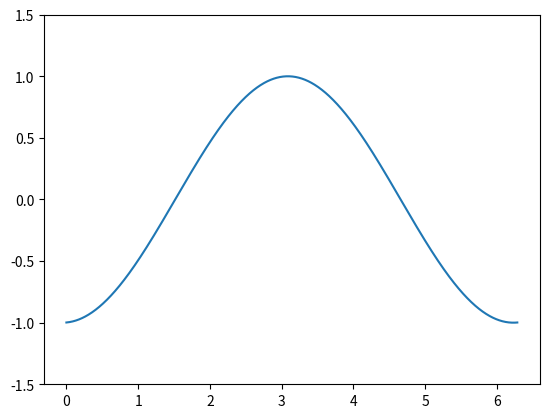

Generate this figure with matplotlib:
import numpy as np
import matplotlib.pyplot as plt
from matplotlib.animation import FuncAnimation

x = np.linspace(0, 2 * np.pi, 1000)
y = np.sin(x)

fig, ax = plt.subplots()
line, = ax.plot(x, y)

ax.set_ylim(-1.5, 1.5)

# Update function for animation
def update(frame):
    line.set_ydata(np.sin(x + frame / 10))
    return line,

ani = FuncAnimation(fig, update, frames=300, interval=50, blit=True)
plt.show()

ani.save("sine_wave.gif", writer='pillow')